Run: headless pygame with SDL's dummy video driver; simulated clock (each Clock.tick advances the game by its frame time, no real sleeping); random seed 0; keys injected as events and as key.get_pressed() state; no mouse input.
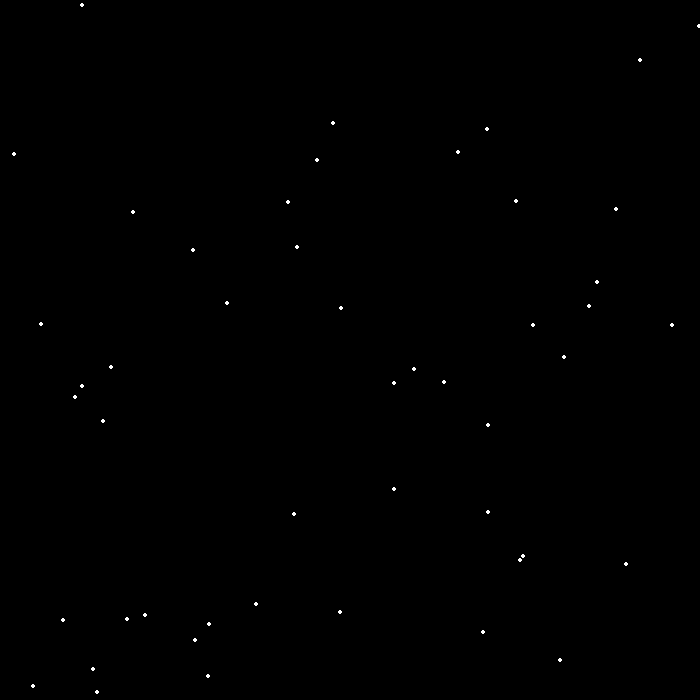
Frame 1 of 4 · flips 1–60 · no input
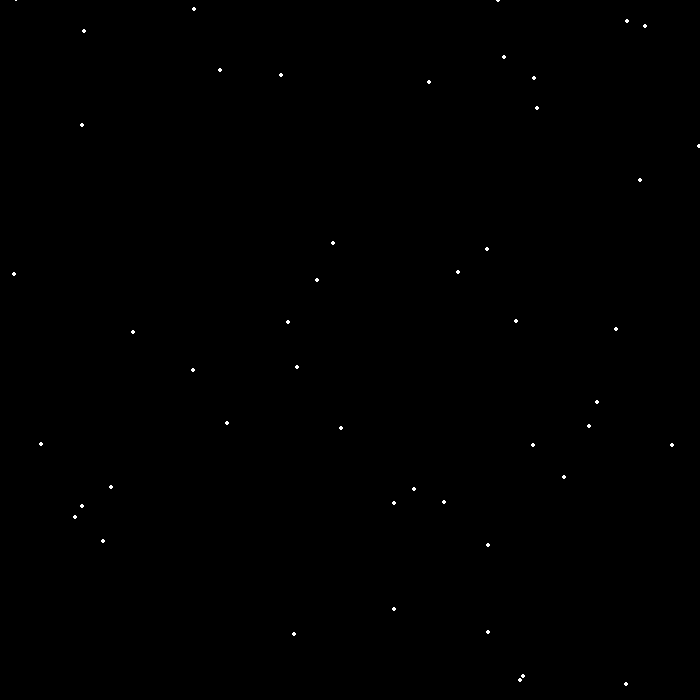
Frame 2 of 4 · flips 61–180 · tapped SPACE, RETURN · held RIGHT (→), D
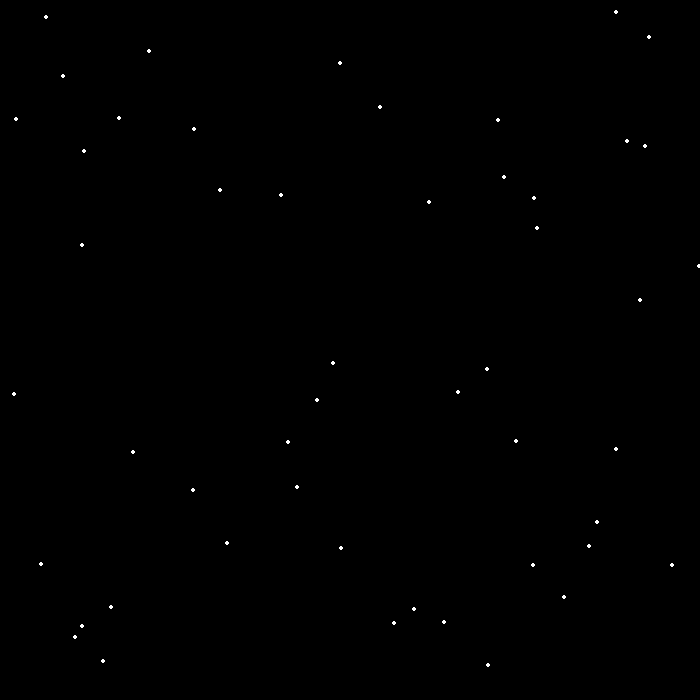
Frame 3 of 4 · flips 181–300 · held DOWN (↓), S
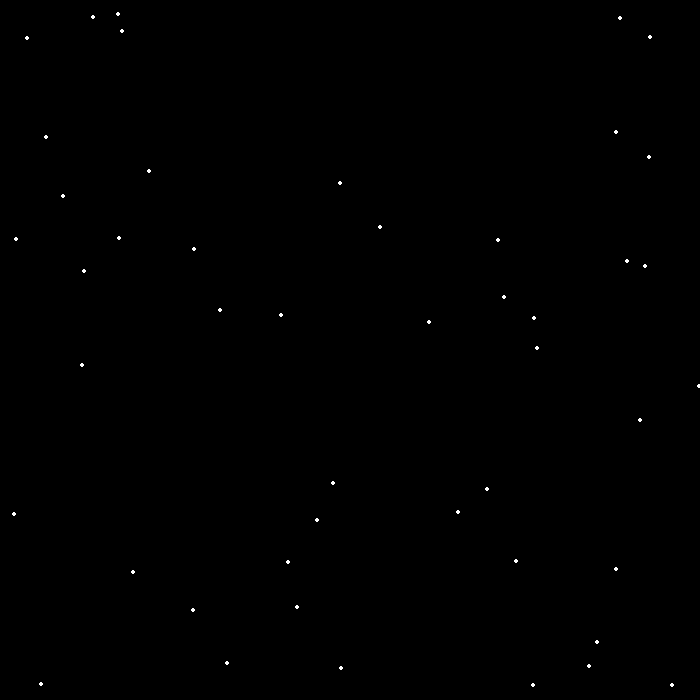
Frame 4 of 4 · flips 301–420 · held LEFT (←), A, UP (↑), W

The pygame program that drew these frames:

import pygame  #importando pygame
import random
#Definiendo colores
NEGRO = (0, 0 , 0)
BLANCO = (255, 255, 255)
VERDE = (0, 255, 0)
ROJO = (255, 0, 0)

PI = 3.141592653  #estableciendo pi

pygame.init()  #initializating

#Haciendo la cochina ventana
dimensiones = (700, 700)
pantalla = pygame.display.set_mode(dimensiones)
pygame.display.set_caption("Está Nevando") #poniendole titulo
copos = 50
lista_nieve = [] * copos

for i in range(copos):
    x = random.randrange(0, 700)
    y = random.randrange(0, 700)
    lista_nieve.append([x, y])

hecho = False #Hasta que el usuario cierre la aplicacion.

reloj = pygame.time.Clock() #gestionar cuan rapido se actualiza la pantalla

#-----Bucle principal del programa------
while not hecho:

    for evento in pygame.event.get():   # El usuario hizo algo
        if evento.type == pygame.QUIT:  # si el usuario pincha sobre cerrar
            hecho = True                # Acabamos y salimos del bucle

    # TODOS LOS EVENTOS DE PROCESAMIENTO DEBERIAN IR ENCIMA DE ESTE COMENTARIO

    # TODA LA LOGICA DEL JUEGO DEBERIA IR DEBAJO DE ESTE COMENTARIO
    # TODA LA LOGICA DEL JUEGO DEBERIA IR ENCIMA DE ESTE COMENTARIO

    # EL CODIGO DE DIBUJO DEBERIA IR DEBAJO DE ESTE COMENTARIO
    # EL CODIGO DE DIBUJO DEBERIA IR ENCIMA DE ESTE COMENTARIO

    pantalla.fill(NEGRO) # Primero, limpia la pantalla con negro.

    for i in range(len(lista_nieve)):
        # Dibuja el copo de nieve
        pygame.draw.circle(pantalla, BLANCO, lista_nieve[i], 2)
        # Mueve el copo un pixel hacia abajo
        lista_nieve[i][1] += 1

        if lista_nieve[i][1] > 700:  # Si el copo ya se salió de la pantalla
            y = random.randrange(-50, -10)
            lista_nieve[i][1] = y
            x = random.randrange(0, 700)
            lista_nieve[i][0] = x

    pygame.display.flip() # --- Avanzamos y actualizamos la pantalla con lo que hemos dibujado.

    reloj.tick(60) # Limita a 60 fotogramas por segundo (frames per second)
pygame.quit()
